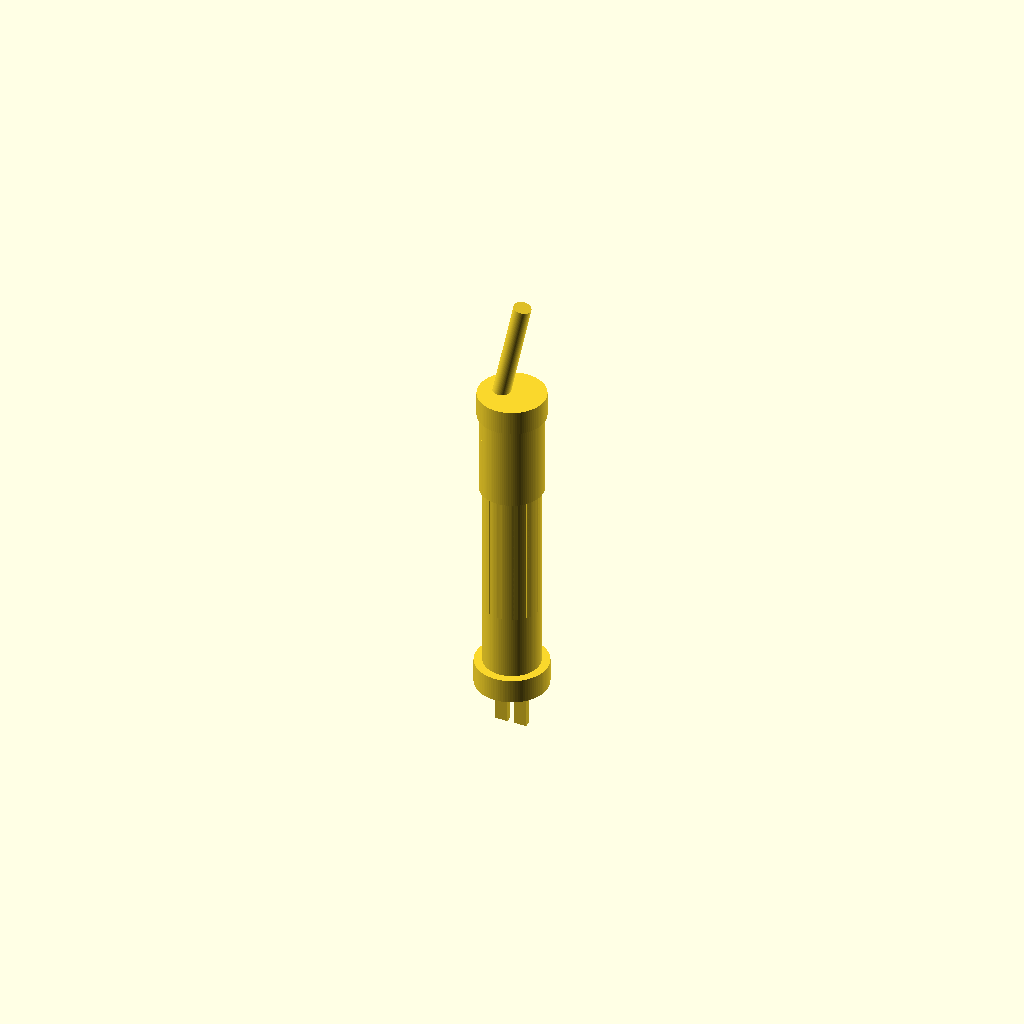
Cell 1 — every parameter at its default value.
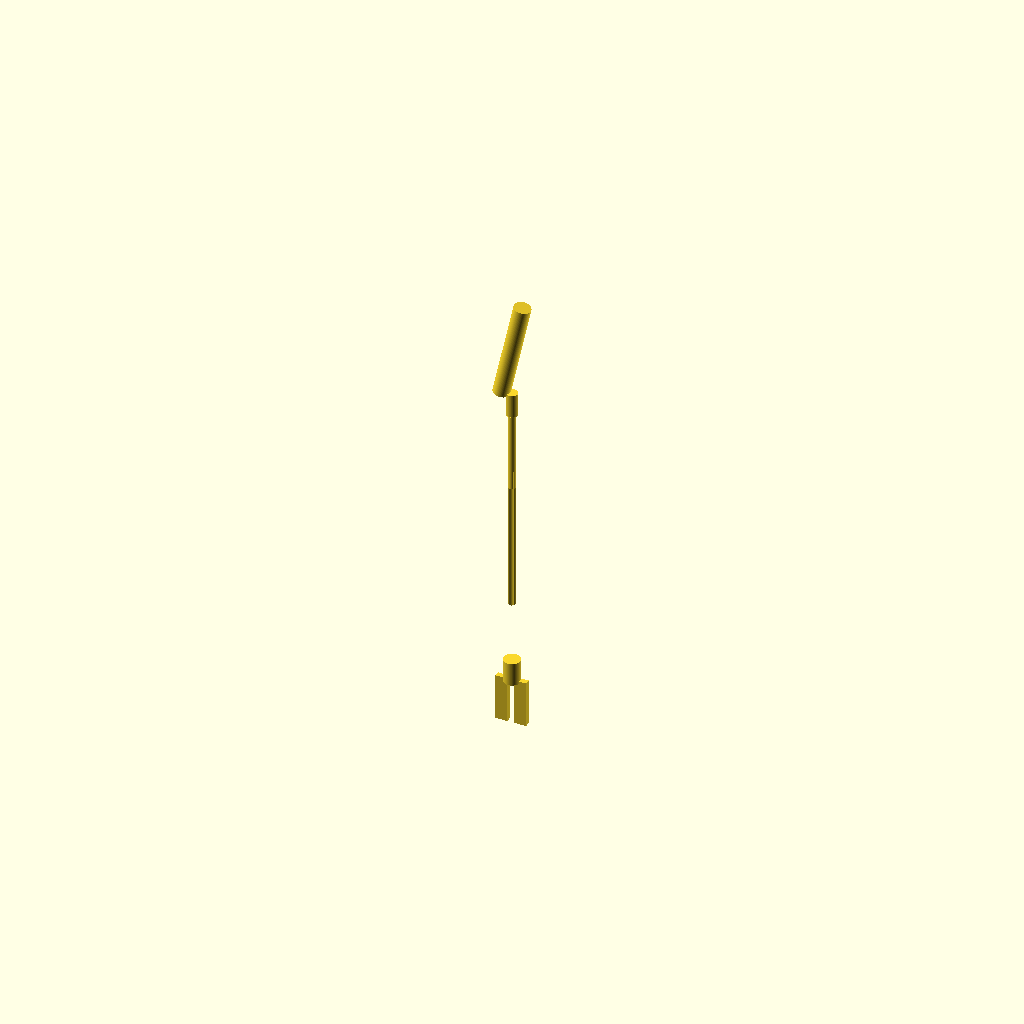
Cell 2 — body_d set to 0.01, the other parameters unchanged.
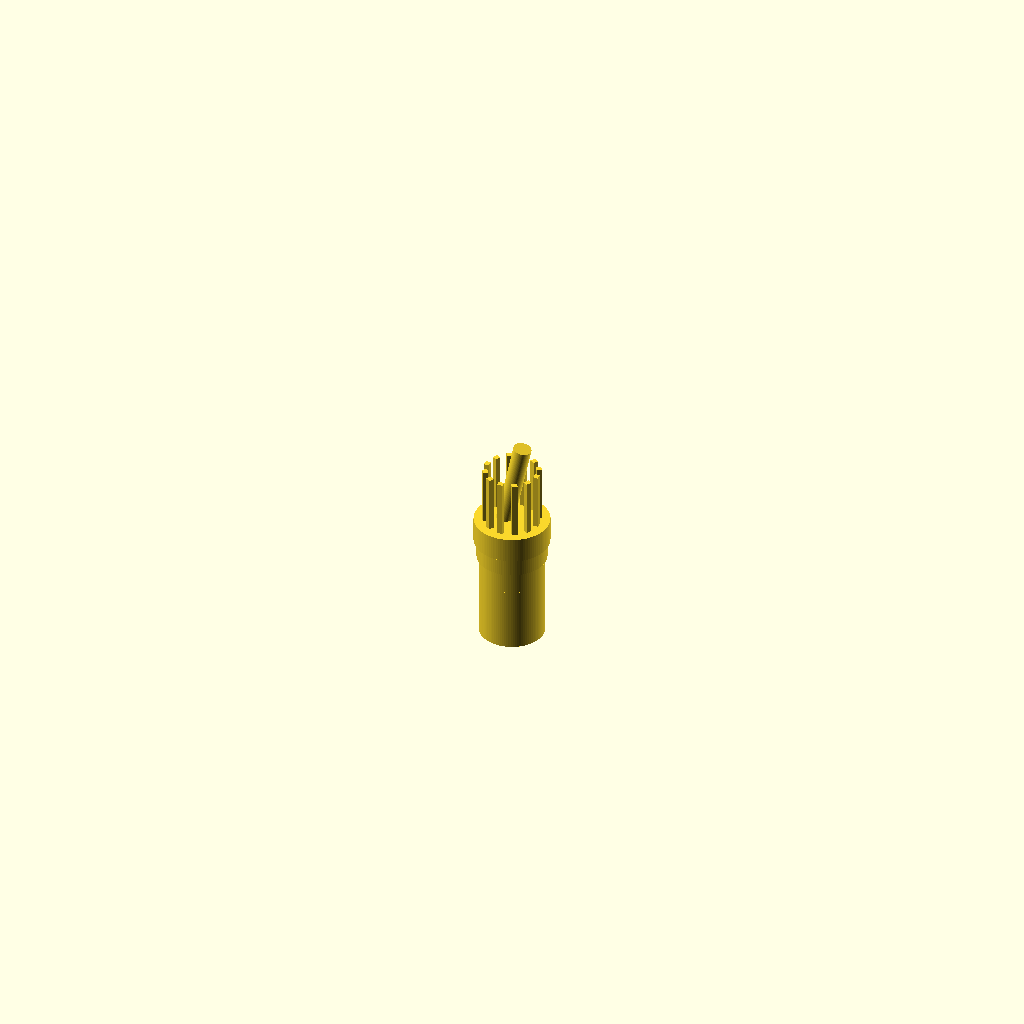
Cell 3 — body_h set to 0.05, the other parameters unchanged.
All cells are drawn from one camera (rotation 55°, 0°, 25°, orthographic, colour scheme Cornfield), so only the parameter changes between them.
OpenSCAD source file results/nopscadlib/ablations/no_retrieval/scad/toggle__AP5236_pin.scad:
$fn = 96;

// Parameters (mm)
body_d = 0.8; //[0.4:1.6:0.01]
body_h = 4.7; //[2.35:9.4:0.05]

top_bezel_h = 0.35; //[0.18:0.7:0.01]
top_bezel_overhang = 0.08; //[0.04:0.16:0.005]

base_flange_h = 0.35; //[0.18:0.7:0.01]
base_flange_overhang = 0.12; //[0.06:0.24:0.005]

thread_h = 1.2; //[0.6:2.4:0.05]
thread_overhang = 0.05; //[0.02:0.1:0.005]

lever_d = 0.25; //[0.12:0.5:0.01]
lever_h = 1.5; //[0.75:3:0.05]
lever_tilt_deg = 12; //[0:25:1]

terminal_w = 0.18; //[0.09:0.36:0.01]
terminal_t = 0.08; //[0.04:0.16:0.005]
terminal_h = 0.7; //[0.35:1.4:0.05]
terminal_spacing = 0.28; //[0.14:0.56:0.01]

grip_count = 12; //[6:24:1]
grip_rib_depth = 0.03; //[0.015:0.06:0.002]
grip_rib_w = 0.08; //[0.04:0.16:0.005]
grip_h = 2.2; //[1.1:4.4:0.05]

mark_groove_w = 0.12; //[0.06:0.24:0.01]
mark_groove_d = 0.03; //[0.015:0.06:0.002]
mark_groove_h = 0.25; //[0.12:0.5:0.01]

overlap = 0.02; //[0.01:0.08:0.005]

// Derived
body_r = body_d/2;
top_bezel_r = body_r + top_bezel_overhang;
base_flange_r = body_r + base_flange_overhang;
thread_r = body_r + thread_overhang;

// Keep grip ribs within overall 0.8mm diameter envelope
rib_outer_r = body_r;
rib_inner_r = max(0, rib_outer_r - grip_rib_depth);
rib_center_r = (rib_outer_r + rib_inner_r)/2;
rib_radial_thickness = max(0.001, rib_outer_r - rib_inner_r);

// Z locations (centered model)
z_top = body_h/2;
z_bot = -body_h/2;

z_top_bezel_c = z_top - top_bezel_h/2 + overlap;
z_base_flange_c = z_bot + base_flange_h/2 - overlap;
z_thread_c = z_top - top_bezel_h - thread_h/2 + overlap;

// Lever: ensure it starts at the top surface (touch/overlap), not centered through it
z_lever_base = z_top - overlap;
z_lever_c = z_lever_base + lever_h/2;

// Terminals: ensure they start at the bottom surface (touch/overlap), not centered through it
z_term_top = z_bot + overlap;
z_term_c = z_term_top - terminal_h/2;

// Marking groove location (near top, below bezel)
z_mark_c = z_top - top_bezel_h - mark_groove_h/2;

// Main body
module main_body() {
  cylinder(r=body_r, h=body_h, center=true);
}

// Top bezel
module top_bezel() {
  translate([0, 0, z_top_bezel_c])
    cylinder(r=top_bezel_r, h=top_bezel_h, center=true);
}

// Base flange
module base_flange() {
  translate([0, 0, z_base_flange_c])
    cylinder(r=base_flange_r, h=base_flange_h, center=true);
}

// Mounting threads (simple cylinder representation)
module mounting_threads() {
  translate([0, 0, z_thread_c])
    cylinder(r=thread_r, h=thread_h, center=true);
}

// Toggle lever (connected to top)
module toggle_lever() {
  translate([0, 0, z_lever_c])
    rotate([0, lever_tilt_deg, 0])
      cylinder(r=lever_d/2, h=lever_h, center=true);
}

// Electrical terminals (connected to bottom)
module electrical_terminals() {
  union() {
    translate([ terminal_spacing/2, 0, z_term_c])
      cube([terminal_w, terminal_t, terminal_h], center=true);
    translate([-terminal_spacing/2, 0, z_term_c])
      cube([terminal_w, terminal_t, terminal_h], center=true);
  }
}

// Grip ribs (kept within body diameter so silhouette remains cylindrical)
module grip_ribs() {
  for (i = [0:grip_count-1]) {
    rotate([0, 0, i*360/grip_count])
      translate([rib_center_r - overlap, 0, 0])
        cube([rib_radial_thickness + 2*overlap, grip_rib_w, grip_h], center=true);
  }
}

// Engraved markings (subtractive grooves on the top bezel area)
module engraved_markings() {
  union() {
    translate([0, 0, z_mark_c])
      cube([2*(top_bezel_r + overlap), mark_groove_w, mark_groove_h], center=true);
    translate([0, 0, z_mark_c])
      rotate([0, 0, 90])
        cube([2*(top_bezel_r + overlap), mark_groove_w, mark_groove_h], center=true);
  }
}

// Final: one connected solid, with grooves subtracted
difference() {
  union() {
    main_body();
    top_bezel();
    base_flange();
    mounting_threads();
    toggle_lever();
    electrical_terminals();
    grip_ribs();
  }

  // Shallow grooves only near the outer surface of the top bezel
  intersection() {
    engraved_markings();
    translate([0,0,z_mark_c])
      difference() {
        cylinder(r=top_bezel_r + overlap, h=mark_groove_h + 2*overlap, center=true);
        cylinder(r=top_bezel_r - mark_groove_d, h=mark_groove_h + 4*overlap, center=true);
      }
  }
}
Parameter table extracted from the source (name, type, default, range or options):
body_d: number, default 0.8, range 0.01 to 0.4, step 1.6
body_h: number, default 4.7, range 0.05 to 2.35, step 9.4
top_bezel_h: number, default 0.35, range 0.01 to 0.18, step 0.7
top_bezel_overhang: number, default 0.08, range 0.005 to 0.04, step 0.16
base_flange_h: number, default 0.35, range 0.01 to 0.18, step 0.7
base_flange_overhang: number, default 0.12, range 0.005 to 0.06, step 0.24
thread_h: number, default 1.2, range 0.05 to 0.6, step 2.4
thread_overhang: number, default 0.05, range 0.005 to 0.02, step 0.1
lever_d: number, default 0.25, range 0.01 to 0.12, step 0.5
lever_h: number, default 1.5, range 0.05 to 0.75, step 3
lever_tilt_deg: number, default 12, range 0 to 1, step 25
terminal_w: number, default 0.18, range 0.01 to 0.09, step 0.36
terminal_t: number, default 0.08, range 0.005 to 0.04, step 0.16
terminal_h: number, default 0.7, range 0.05 to 0.35, step 1.4
terminal_spacing: number, default 0.28, range 0.01 to 0.14, step 0.56
grip_count: number, default 12, range 1 to 6, step 24
grip_rib_depth: number, default 0.03, range 0.002 to 0.015, step 0.06
grip_rib_w: number, default 0.08, range 0.005 to 0.04, step 0.16
grip_h: number, default 2.2, range 0.05 to 1.1, step 4.4
mark_groove_w: number, default 0.12, range 0.01 to 0.06, step 0.24
mark_groove_d: number, default 0.03, range 0.002 to 0.015, step 0.06
mark_groove_h: number, default 0.25, range 0.01 to 0.12, step 0.5
overlap: number, default 0.02, range 0.005 to 0.01, step 0.08
